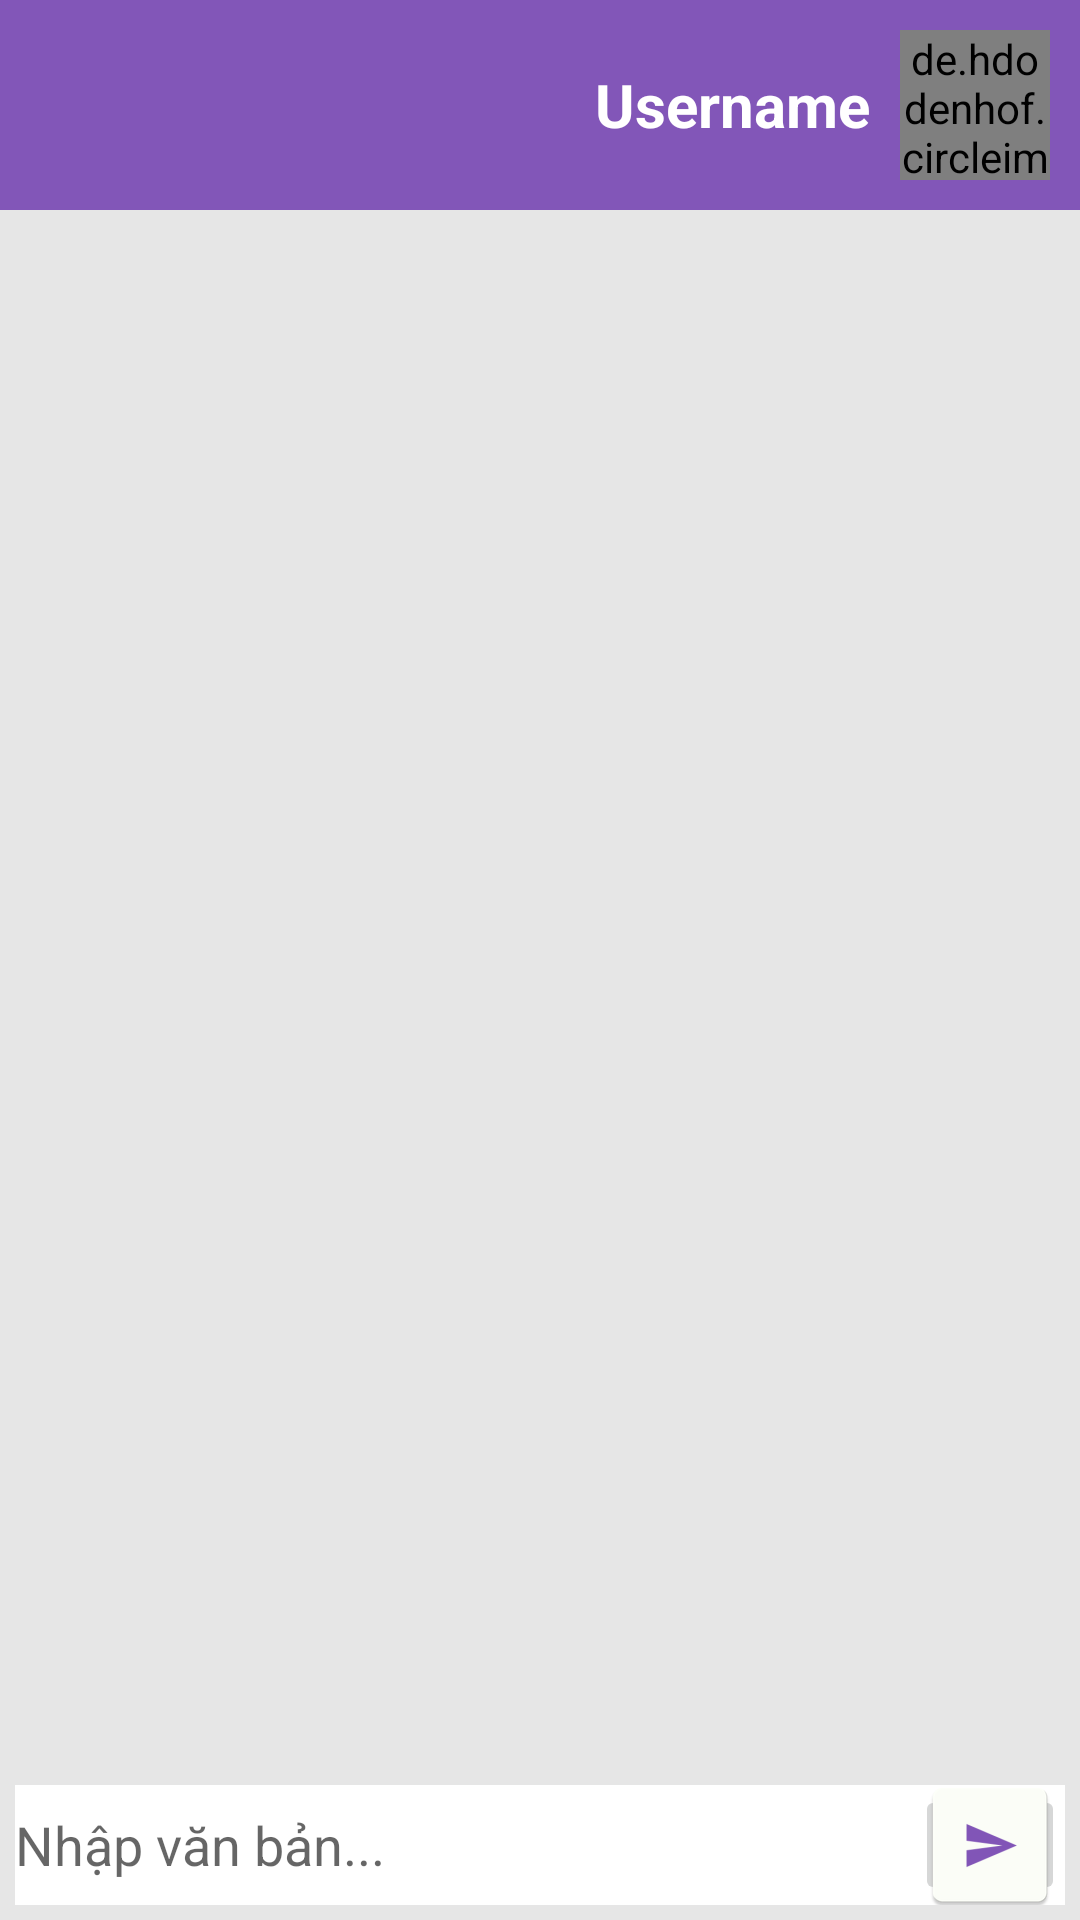

Android layout source for this screen:
<!-- AndroidManifest.xml: activity theme full_screen -->
<!-- res/layout/activity_message.xml -->
<?xml version="1.0" encoding="utf-8"?>
<RelativeLayout xmlns:android="http://schemas.android.com/apk/res/android"
    xmlns:app="http://schemas.android.com/apk/res-auto"
    xmlns:tools="http://schemas.android.com/tools"
    android:layout_width="match_parent"
    android:layout_height="match_parent"
    android:background="#e6e6e6"
    tools:context=".MessageActivity">

    <androidx.appcompat.widget.Toolbar
        android:id="@+id/friend_toolbar"
        android:layout_width="match_parent"
        android:layout_height="70dp"
        android:background="@color/purple_200">
        <RelativeLayout
            android:layout_width="match_parent"
            android:layout_height="match_parent">
            <TextView
                android:id="@+id/mess_friend_username"
                android:layout_width="wrap_content"
                android:layout_height="wrap_content"
                android:layout_centerVertical="true"
                android:layout_toStartOf="@+id/mess_friend_picture"
                android:layout_marginEnd="10dp"
                android:text="Username"
                android:textColor="@color/white"
                android:textSize="20sp"
                android:textStyle="bold" />

            <de.hdodenhof.circleimageview.CircleImageView
                android:id="@+id/mess_friend_picture"
                android:layout_width="50dp"
                android:layout_height="50dp"
                android:layout_marginRight="10dp"
                android:layout_centerVertical="true"
                android:layout_alignParentRight="true"
                android:src="@mipmap/ic_launcher" />

            <de.hdodenhof.circleimageview.CircleImageView
                android:id="@+id/status_on"
                android:layout_width="20dp"
                android:layout_height="20dp"
                android:visibility="gone"
                android:layout_marginRight="8dp"
                android:layout_alignParentRight="true"
                android:layout_marginTop="40dp"
                android:src="#15AE4C" />
            <de.hdodenhof.circleimageview.CircleImageView
                android:id="@+id/status_off"
                android:layout_width="20dp"
                android:layout_height="20dp"
                android:visibility="gone"
                android:layout_marginRight="8dp"
                android:layout_alignParentRight="true"
                android:layout_marginTop="40dp"
                android:src="#808080" />
        </RelativeLayout>



    </androidx.appcompat.widget.Toolbar>

    <androidx.recyclerview.widget.RecyclerView
        android:layout_width="match_parent"
        android:layout_height="match_parent"
        android:id="@+id/chat_text_view"
        android:layout_above="@id/input_layout"
        android:layout_below="@+id/friend_toolbar"/>
    <RelativeLayout
        android:layout_alignParentBottom="true"
        android:layout_width="match_parent"
        android:padding="5dp"
        android:id="@+id/input_layout"
        android:layout_height="50dp">
        <EditText
            android:hint="Nhập văn bản..."
            android:id="@+id/input_text"
            android:layout_centerVertical="true"

            android:background="@color/white"
            android:layout_width="match_parent"
            android:layout_height="match_parent"/>
        <ImageButton

            android:layout_width="50dp"
            android:layout_alignParentEnd="true"
            android:layout_alignParentRight="true"

            android:src="@mipmap/send"
            android:id="@+id/btn_send"
            android:layout_height="50dp"/>
    </RelativeLayout>



</RelativeLayout>
<!-- resources referenced by this layout -->
<resources>
  <color name="purple_200">#8256B8</color>
  <color name="white">#FFFFFFFF</color>
  <!-- mipmap ic_launcher: png bitmap (mipmap-hdpi, 1982 bytes) -->
  <!-- mipmap send: png bitmap (mipmap-hdpi, 1054 bytes) -->
  <style name="full_screen" parent="Theme.AppCompat.DayNight.NoActionBar">
          <item name="android:windowNoTitle">true</item>
          <item name="android:windowActionBar">false</item>
          <item name="android:windowContentOverlay">@null</item>
          <item name="colorPrimaryDark">@color/purple_200</item>
  
      </style>
</resources>
